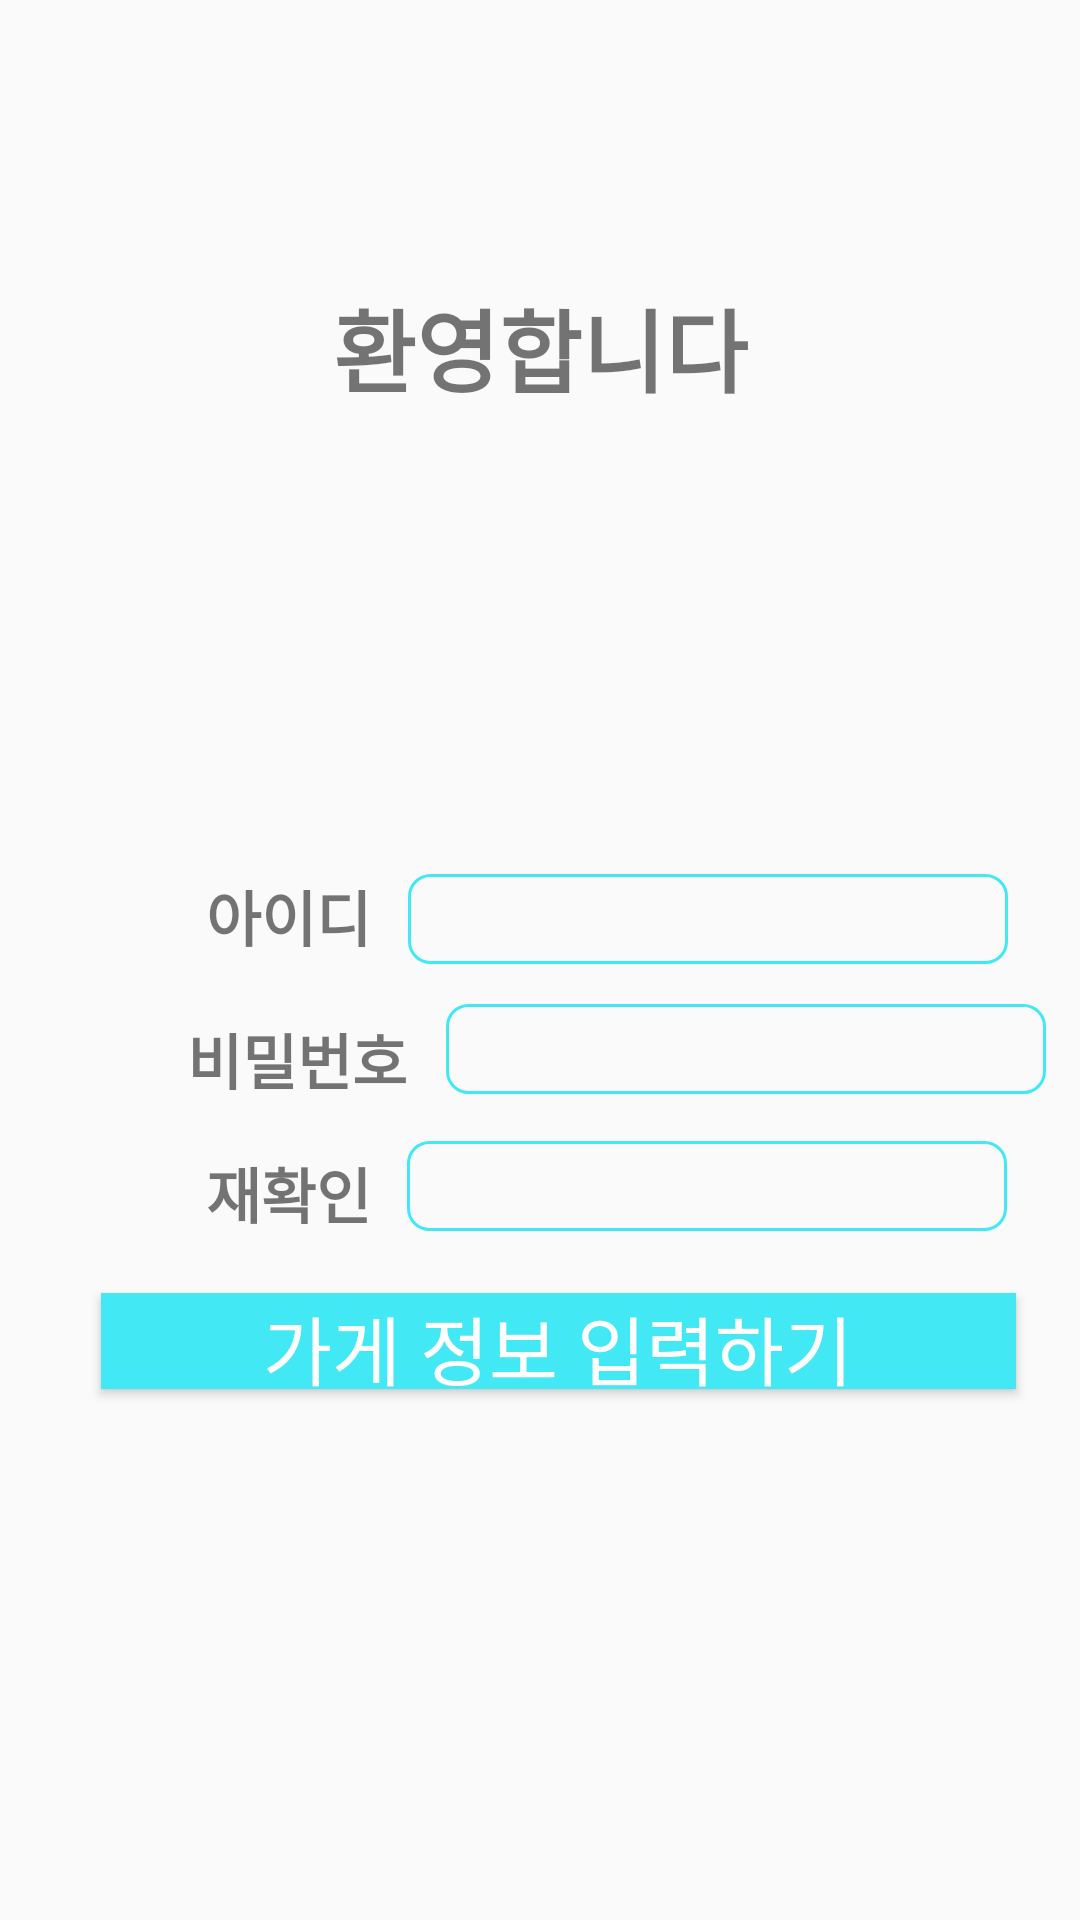

Android layout source for this screen:
<!-- AndroidManifest.xml: application theme AppTheme -->
<!-- res/layout/activity_onr_reg_id_pw.xml -->
<?xml version="1.0" encoding="utf-8"?>
<androidx.constraintlayout.widget.ConstraintLayout xmlns:android="http://schemas.android.com/apk/res/android"
    xmlns:app="http://schemas.android.com/apk/res-auto"
    xmlns:tools="http://schemas.android.com/tools"
    android:layout_width="match_parent"
    android:layout_height="match_parent"
    tools:context="co.kr.masimaro.onrreg.OnrRegActivity">


    
    <TextView
        android:id="@+id/textTitle"
        android:layout_width="wrap_content"
        android:layout_height="wrap_content"
        android:text="환영합니다"
        android:textSize="30sp"
        android:textStyle="bold"
        app:layout_constraintBottom_toBottomOf="parent"
        app:layout_constraintLeft_toLeftOf="parent"
        app:layout_constraintRight_toRightOf="parent"
        app:layout_constraintTop_toTopOf="parent"
        app:layout_constraintVertical_bias="0.157" />


    

    <TextView
        android:id="@+id/textWarning"
        android:layout_width="wrap_content"
        android:layout_height="wrap_content"
        android:textColor="#FF0000"
        android:textSize="30sp"
        android:textStyle="bold"
        app:layout_constraintBottom_toBottomOf="parent"
        app:layout_constraintHorizontal_bias="0.498"
        app:layout_constraintLeft_toLeftOf="parent"
        app:layout_constraintRight_toRightOf="parent"
        app:layout_constraintTop_toTopOf="parent"
        app:layout_constraintVertical_bias="0.299" />

    <TextView
        android:id="@+id/textShopName"
        android:layout_width="wrap_content"
        android:layout_height="wrap_content"
        android:text="아이디"
        android:textSize="20sp"
        android:textStyle="bold"
        app:layout_constraintBottom_toBottomOf="parent"
        app:layout_constraintEnd_toEndOf="parent"
        app:layout_constraintHorizontal_bias="0.225"
        app:layout_constraintStart_toStartOf="parent"
        app:layout_constraintTop_toBottomOf="@+id/textTitle"
        app:layout_constraintVertical_bias="0.324" />

    <EditText
        android:id="@+id/EdTextShopName"
        android:layout_width="200sp"
        android:layout_height="30sp"
        android:background="@drawable/image_add_background"
        android:paddingLeft="10sp"
        android:textSize="20sp"
        android:textStyle="bold"
        app:layout_constraintBottom_toBottomOf="parent"
        app:layout_constraintEnd_toEndOf="parent"
        app:layout_constraintHorizontal_bias="0.336"
        app:layout_constraintStart_toEndOf="@id/textShopName"
        app:layout_constraintTop_toBottomOf="@+id/textTitle"
        app:layout_constraintVertical_bias="0.326" />


    
    <TextView
        android:id="@+id/textPw"
        android:layout_width="wrap_content"
        android:layout_height="wrap_content"
        android:text="비밀번호"
        android:textSize="20sp"
        android:textStyle="bold"
        app:layout_constraintBottom_toBottomOf="parent"
        app:layout_constraintEnd_toEndOf="parent"
        app:layout_constraintHorizontal_bias="0.217"
        app:layout_constraintStart_toStartOf="parent"
        app:layout_constraintTop_toBottomOf="@id/textShopName"
        app:layout_constraintVertical_bias="0.063" />
    <EditText
        android:id="@+id/EdTextPw"
        android:layout_width="200sp"
        android:layout_height="30sp"
        android:layout_marginStart="13dp"
        android:background="@drawable/image_add_background"
        android:inputType="textPassword"
        android:paddingLeft="10sp"
        android:textSize="20sp"
        android:textStyle="bold"
        app:layout_constraintBottom_toBottomOf="parent"
        app:layout_constraintEnd_toEndOf="parent"
        app:layout_constraintHorizontal_bias="0.0"
        app:layout_constraintStart_toEndOf="@+id/textPw"
        app:layout_constraintTop_toBottomOf="@+id/EdTextShopName"
        app:layout_constraintVertical_bias="0.046" />

    

    
    <TextView
        android:id="@+id/textPwRe"
        android:layout_width="wrap_content"
        android:layout_height="wrap_content"
        android:text="재확인"
        android:textSize="20sp"
        android:textStyle="bold"
        app:layout_constraintBottom_toBottomOf="parent"
        app:layout_constraintEnd_toEndOf="parent"
        app:layout_constraintHorizontal_bias="0.225"
        app:layout_constraintStart_toStartOf="parent"
        app:layout_constraintTop_toBottomOf="@+id/textPw"
        app:layout_constraintVertical_bias="0.063" />

    <EditText
        android:id="@+id/EdTextPwRe"
        android:layout_width="200sp"
        android:layout_height="30sp"
        android:background="@drawable/image_add_background"
        android:inputType="textPassword"
        android:paddingLeft="10sp"
        android:textSize="20sp"
        android:textStyle="bold"
        app:layout_constraintBottom_toBottomOf="parent"
        app:layout_constraintEnd_toEndOf="parent"
        app:layout_constraintHorizontal_bias="0.333"
        app:layout_constraintStart_toEndOf="@+id/textPwRe"
        app:layout_constraintTop_toBottomOf="@+id/EdTextPw"
        app:layout_constraintVertical_bias="0.064" />

    <Button
        android:id="@+id/onrLoginBtn"
        android:layout_width="305dp"
        android:layout_height="32dp"
        android:background="#42e9f5"
        android:text="가게 정보 입력하기"
        android:textColor="#ffffff"
        android:textSize="25sp"
        app:layout_constraintBottom_toBottomOf="parent"
        app:layout_constraintEnd_toEndOf="parent"
        app:layout_constraintHorizontal_bias="0.613"
        app:layout_constraintStart_toStartOf="parent"
        app:layout_constraintTop_toTopOf="parent"
        app:layout_constraintVertical_bias="0.709" />




</androidx.constraintlayout.widget.ConstraintLayout>
<!-- resources referenced by this layout -->
<resources>
  <!-- drawable image_add_background (drawable) -->
  <?xml version="1.0" encoding="utf-8"?>
  <shape
  xmlns:android="http://schemas.android.com/apk/res/android"
  android:shape="rectangle">
  <stroke android:color="#42e9f5" android:width="1dp" />
  <corners android:radius="7dp" />
  </shape>
  <style name="AppTheme" parent="Theme.AppCompat.Light.DarkActionBar">
          
          <item name="colorPrimary">@color/colorPrimary</item>
          <item name="colorPrimaryDark">@color/colorPrimaryDark</item>
          <item name="colorAccent">@color/colorAccent</item>
  
          <item name="windowActionBar">false</item>
          <item name="windowNoTitle">true</item>
      </style>
  <!-- not gathered from this repository: default colours our renderer supplied (Android Studio template values) -->
  <color name="colorPrimary">#FF6200EE</color>
  <color name="colorPrimaryDark">#FF3700B3</color>
  <color name="colorAccent">#FF03DAC5</color>
</resources>
